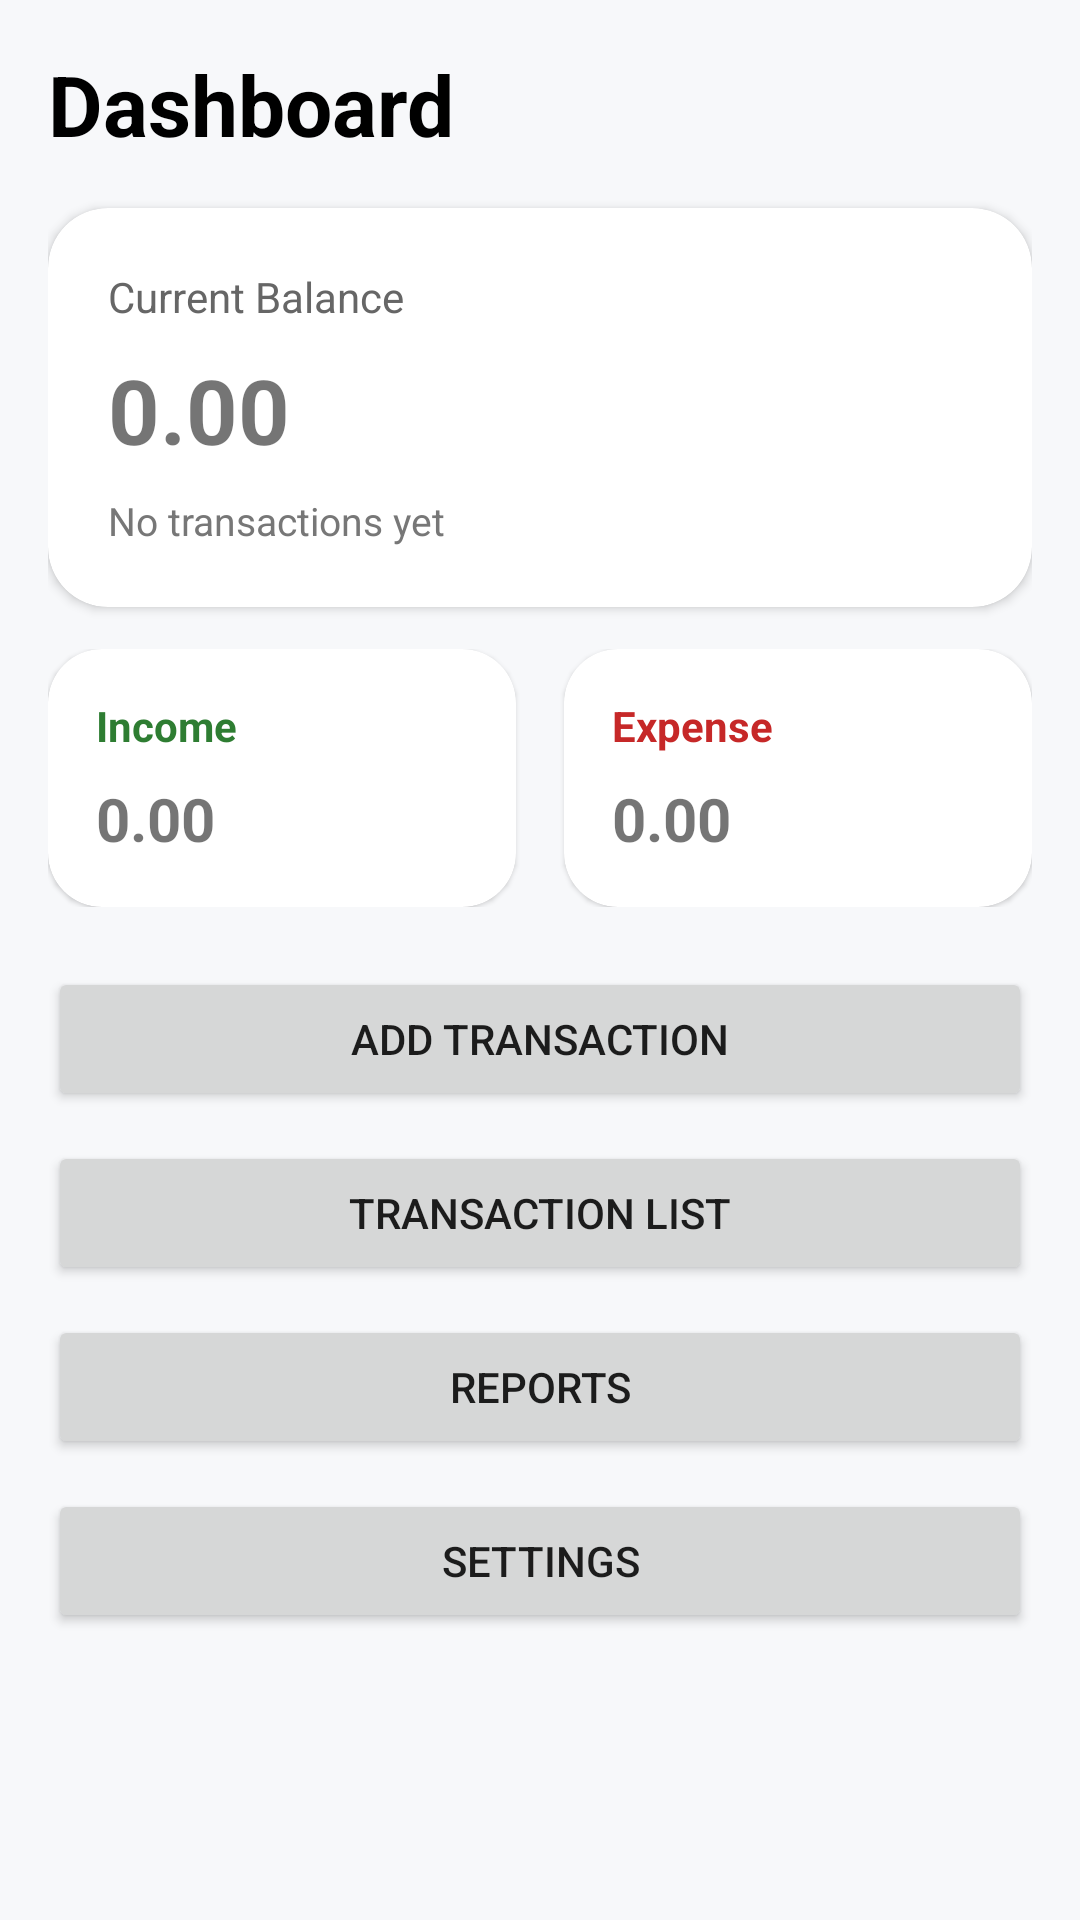

This screen was rendered from an Android layout file. Write that file and the resources it references.
<!-- AndroidManifest.xml: application theme Theme.FinanceApp -->
<!-- res/layout/activity_dashboard.xml -->
<?xml version="1.0" encoding="utf-8"?>
<ScrollView xmlns:android="http://schemas.android.com/apk/res/android"
    xmlns:app="http://schemas.android.com/apk/res-auto"
    android:layout_width="match_parent"
    android:layout_height="match_parent"
    android:background="#F7F8FA">

    <LinearLayout
        android:layout_width="match_parent"
        android:layout_height="wrap_content"
        android:orientation="vertical"
        android:padding="16dp">

        <TextView
            android:layout_width="wrap_content"
            android:layout_height="wrap_content"
            android:text="Dashboard"
            android:textSize="28sp"
            android:textColor="@color/black"
            android:textStyle="bold" />

        <com.google.android.material.card.MaterialCardView
            android:layout_width="match_parent"
            android:layout_height="wrap_content"
            android:layout_marginTop="16dp"
            app:cardCornerRadius="20dp"
            app:cardElevation="2dp">

            <LinearLayout
                android:layout_width="match_parent"
                android:layout_height="wrap_content"
                android:orientation="vertical"
                android:padding="20dp">

                <TextView
                    android:layout_width="wrap_content"
                    android:layout_height="wrap_content"
                    android:text="Current Balance"
                    android:textColor="#666666"
                    android:textSize="14sp" />

                <TextView
                    android:id="@+id/tvBalance"
                    android:layout_width="wrap_content"
                    android:layout_height="wrap_content"
                    android:layout_marginTop="8dp"
                    android:text="0.00"
                    android:textSize="30sp"
                    android:textStyle="bold" />

                <TextView
                    android:id="@+id/tvRecentHint"
                    android:layout_width="wrap_content"
                    android:layout_height="wrap_content"
                    android:layout_marginTop="8dp"
                    android:text="No transactions yet"
                    android:textColor="#777777"
                    android:textSize="13sp" />
            </LinearLayout>
        </com.google.android.material.card.MaterialCardView>

        <LinearLayout
            android:layout_width="match_parent"
            android:layout_height="wrap_content"
            android:layout_marginTop="14dp"
            android:orientation="horizontal">

            <com.google.android.material.card.MaterialCardView
                android:layout_width="0dp"
                android:layout_height="wrap_content"
                android:layout_weight="1"
                android:layout_marginEnd="8dp"
                app:cardCornerRadius="18dp">

                <LinearLayout
                    android:layout_width="match_parent"
                    android:layout_height="wrap_content"
                    android:orientation="vertical"
                    android:padding="16dp">

                    <TextView
                        android:layout_width="wrap_content"
                        android:layout_height="wrap_content"
                        android:text="Income"
                        android:textColor="#2E7D32"
                        android:textStyle="bold" />

                    <TextView
                        android:id="@+id/tvIncome"
                        android:layout_width="wrap_content"
                        android:layout_height="wrap_content"
                        android:layout_marginTop="8dp"
                        android:text="0.00"
                        android:textSize="20sp"
                        android:textStyle="bold" />
                </LinearLayout>
            </com.google.android.material.card.MaterialCardView>

            <com.google.android.material.card.MaterialCardView
                android:layout_width="0dp"
                android:layout_height="wrap_content"
                android:layout_weight="1"
                android:layout_marginStart="8dp"
                app:cardCornerRadius="18dp">

                <LinearLayout
                    android:layout_width="match_parent"
                    android:layout_height="wrap_content"
                    android:orientation="vertical"
                    android:padding="16dp">

                    <TextView
                        android:layout_width="wrap_content"
                        android:layout_height="wrap_content"
                        android:text="Expense"
                        android:textColor="#C62828"
                        android:textStyle="bold" />

                    <TextView
                        android:id="@+id/tvExpense"
                        android:layout_width="wrap_content"
                        android:layout_height="wrap_content"
                        android:layout_marginTop="8dp"
                        android:text="0.00"
                        android:textSize="20sp"
                        android:textStyle="bold" />
                </LinearLayout>
            </com.google.android.material.card.MaterialCardView>
        </LinearLayout>

        <Button
            android:id="@+id/btnAddTransaction"
            android:layout_width="match_parent"
            android:layout_height="wrap_content"
            android:layout_marginTop="20dp"
            android:text="Add Transaction" />

        <Button
            android:id="@+id/btnViewTransactions"
            android:layout_width="match_parent"
            android:layout_height="wrap_content"
            android:layout_marginTop="10dp"
            android:text="Transaction List" />

        <Button
            android:id="@+id/btnReports"
            android:layout_width="match_parent"
            android:layout_height="wrap_content"
            android:layout_marginTop="10dp"
            android:text="Reports" />

        <Button
            android:id="@+id/btnSettings"
            android:layout_width="match_parent"
            android:layout_height="wrap_content"
            android:layout_marginTop="10dp"
            android:text="Settings" />
    </LinearLayout>
</ScrollView>
<!-- resources referenced by this layout -->
<resources>
  <color name="black">#000000</color>
  <style name="Theme.FinanceApp" parent="Theme.MaterialComponents.DayNight.NoActionBar">
          <item name="colorPrimary">@color/teal_700</item>
          <item name="colorPrimaryVariant">@color/toolbar_bg</item>
          <item name="colorSecondary">@color/purple_500</item>
          <item name="android:windowBackground">@color/app_background</item>
          <item name="colorSurface">@color/surface_bg</item>
          <item name="colorOnSurface">@color/primary_text</item>
      </style>
  <color name="teal_700">#018786</color>
  <color name="toolbar_bg">#111111</color>
  <color name="purple_500">#6200EE</color>
  <color name="app_background">#F7F8FA</color>
  <color name="surface_bg">#FFFFFF</color>
  <color name="primary_text">#111111</color>
</resources>
